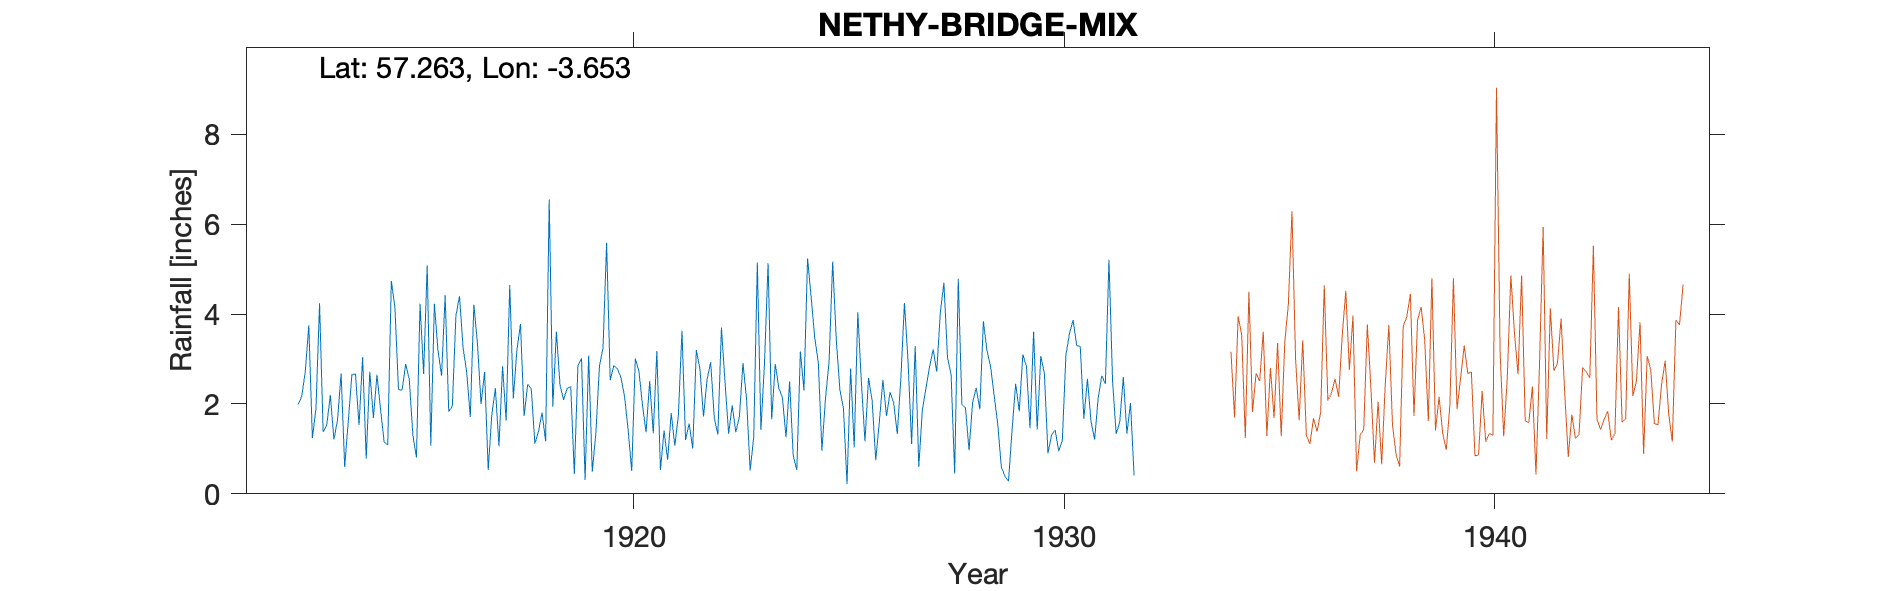

The table this chart was drawn from, first rows:
NETHY BRIDGE (U F MANSE), , , , , , , , , , , , , , , , , , , , , , , 
Grid ref, NJ 00382 20371, Long, -3.653, Lat, 57.26, Elevation, 750, ft, , , , , , , , , , , , , , , 
Station no, 5693, , , , , , , , , , , , , , , , , , , , , , 
, 1910, 1911, 1912, 1913, 1914, 1915, 1916, 1917, 1918, 1919, 1920, 1921, 1922, 1923, 1924, 1925, 1926, 1927, 1928, 1929, 1930, 1931, 1932
January, , , , 1.24, 2.67, 2.32, 2.63, 2.71, 2.44, 2.39, 2.85, 3.18, 2.78, 2.91, 1.26, 2.94, 2.07, 3.29, 4.79, 0.6, 2.68, 2.56, 2.02
February, , , , 1.9, 1.53, 2.31, 4.42, 0.53, 2.34, 0.44, 2.79, 0.53, 1.72, 2.11, 2.5, 5.17, 0.75, 0.6, 1.99, 0.39, 0.9, 1.61, 0.41
March, , , , 4.24, 3.04, 2.89, 1.83, 1.76, 1.12, 2.85, 2.58, 1.41, 2.55, 0.52, 0.85, 3.43, 1.6, 1.88, 1.92, 0.28, 1.31, 1.21, 
April, , , , 1.38, 0.78, 2.55, 1.95, 2.35, 1.38, 3.02, 2.17, 0.76, 2.93, 1.27, 0.53, 2.32, 2.54, 2.35, 0.97, 1.43, 1.42, 2.14, 
May, , , , 1.53, 2.72, 1.31, 3.96, 1.06, 1.81, 0.31, 1.42, 1.8, 1.69, 5.15, 3.17, 1.9, 1.73, 2.83, 2.04, 2.45, 0.95, 2.63, 
June, , , , 2.2, 1.69, 0.81, 4.4, 2.84, 1.17, 3.08, 0.51, 1.07, 1.32, 1.42, 2.3, 0.22, 2.26, 3.21, 2.36, 1.84, 1.19, 2.45, 
July, , , , 1.21, 2.65, 4.23, 3.25, 1.63, 6.55, 0.49, 3.01, 1.75, 3.7, 2.91, 5.24, 2.79, 2.03, 2.72, 1.88, 3.1, 3.09, 5.21, 
August, , , , 1.64, 1.88, 2.67, 2.71, 4.65, 1.94, 1.35, 2.73, 3.63, 2.48, 5.13, 4.38, 1.03, 1.33, 4.04, 3.84, 2.84, 3.57, 2.52, 
September, , , 1.99, 2.68, 1.15, 5.09, 1.71, 2.12, 3.61, 2.84, 1.97, 1.2, 1.34, 1.66, 3.47, 4.04, 2.57, 4.7, 3.19, 1.46, 3.87, 1.33, 
October, , , 2.16, 0.6, 1.09, 1.07, 4.21, 3.2, 2.43, 3.25, 1.37, 1.56, 1.97, 2.89, 2.92, 2.48, 4.25, 3.03, 2.84, 3.61, 3.3, 1.6, 
November, , , 2.7, 1.61, 4.74, 4.23, 3.35, 3.78, 2.09, 5.59, 2.51, 1.01, 1.37, 2.35, 0.96, 1.17, 2.96, 2.66, 2.19, 1.43, 3.28, 2.6, 
December, , , 3.75, 2.65, 4.15, 3.19, 2, 1.73, 2.35, 2.53, 1.35, 3.2, 1.72, 2.14, 2.13, 2.58, 1.11, 0.45, 1.55, 3.07, 1.67, 1.34, 
Total, , , , 22.88, 28.09, 32.67, 36.42, 28.36, 29.23, 28.14, 25.26, 21.1, 25.57, 30.46, 29.71, 30.07, 25.2, 31.76, 29.56, 22.5, 27.23, 27.2, 
1924 JFM adj snow, , , , , , , , , , , , , , , , , , , , , , , 
1925 JMA adj snow, , , , , , , , , , , , , , , , , , , , , , , 
Station no, 5693, , , , , , , , , , , , , , , , , , , , , , 
Midas, , , , , , , , , , , , , , , , , , , , , , , 
Hyd Stn, , , , , , , , , , , , , , , , , , , , , , , 
